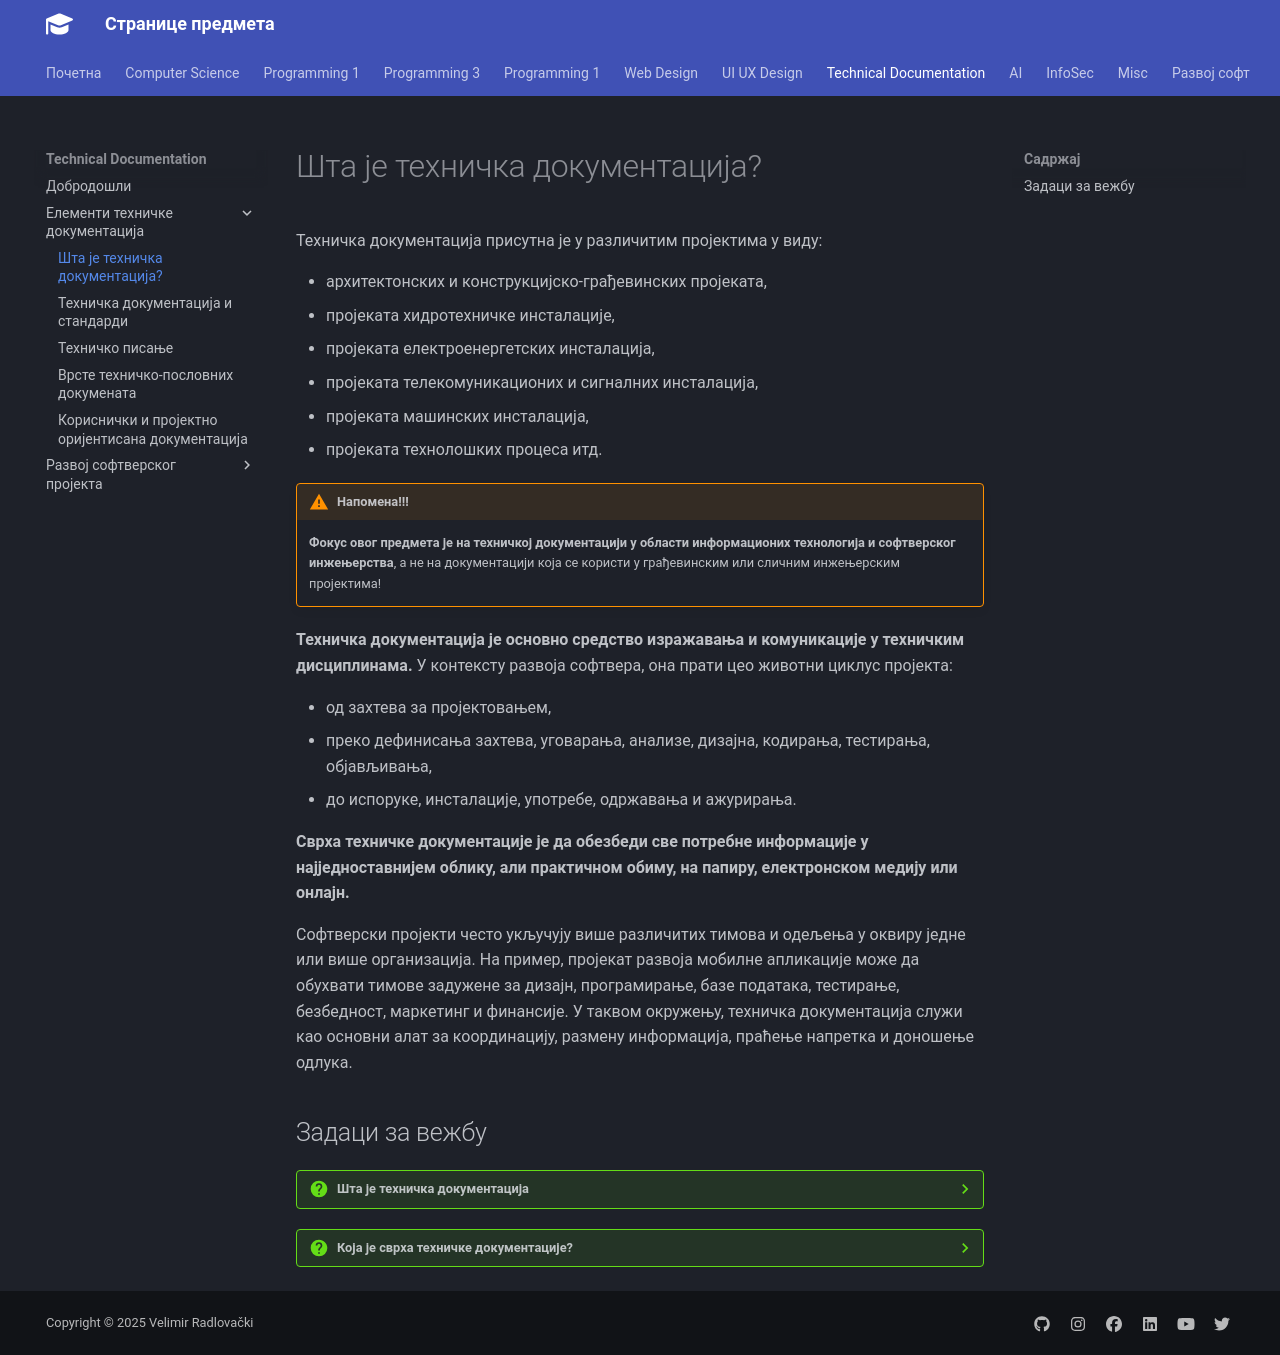

repository: radlovacki/lessons · page: techdoc/01/01_uvod/index.html · generator: mkdocs

# Шта је техничка документација?

Техничка документација присутна је у различитим пројектима у виду:

* архитектонских и конструкцијско-грађевинских пројеката,
* пројеката хидротехничке инсталације,
* пројеката електроенергетских инсталација,
* пројеката телекомуникационих и сигналних инсталација,
* пројеката машинских инсталација,
* пројеката технолошких процеса итд.

!!! warning "Напомена!!!"

    **Фокус овог предмета је на техничкој документацији у области информационих
    технологија и софтверског инжењерства**, а не на документацији која се
    користи у грађевинским или сличним инжењерским пројектима!

**Техничка документација је основно средство изражавања и комуникације у
техничким дисциплинама.** У контексту развоја софтвера, она прати цео животни
циклус пројекта:

* од захтева за пројектовањем,
* преко дефинисања захтева, уговарања, анализе, дизајна, кодирања, тестирања,
објављивања,
* до испоруке, инсталације, употребе, одржавања и ажурирања.

**Сврха техничке документације је да обезбеди све потребне информације у
најједноставнијем облику, али практичном обиму, на папиру, електронском медију
или онлајн.**

Софтверски пројекти често укључују више различитих тимова и одељења у оквиру
једне или више организација. На пример, пројекат развоја мобилне апликације
може да обухвати тимове задужене за дизајн, програмирање, базе података,
тестирање, безбедност, маркетинг и финансије. У таквом окружењу, техничка
документација служи као основни алат за координацију, размену информација,
праћење напретка и доношење одлука.

## Задаци за вежбу

??? question "Шта је техничка документација"

    Техничка документација је основно средство изражавања и комуникације у
    техничким дисциплинама.

??? question "Која је сврха техничке документације?"

    Сврха техничке документације је да обезбеди све потребне информације у
    најједноставнијем облику, али практичном обиму, на папиру, електронском
    медију или онлајн.
